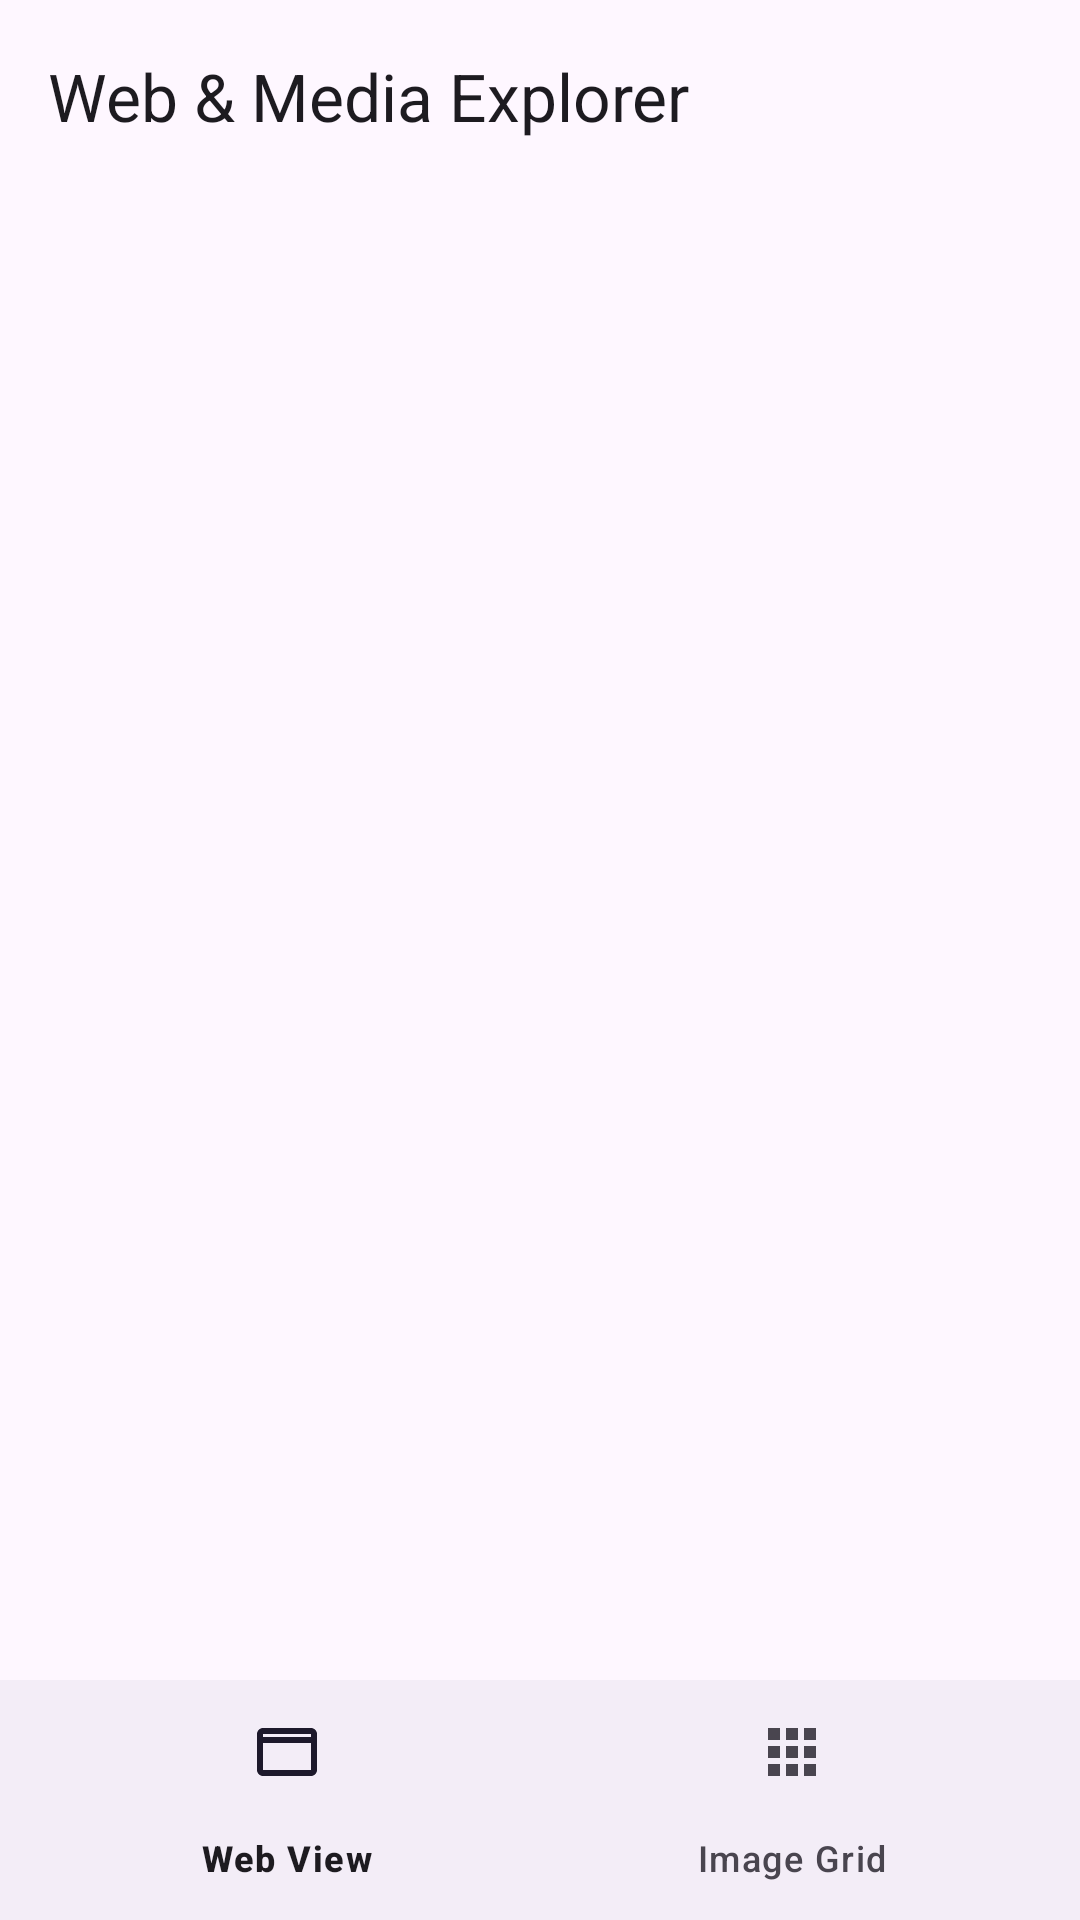

Here is an Android app screen rendered from its layout file. Give the layout XML and the strings, colors and styles it references.
<!-- AndroidManifest.xml: application theme Theme.EXP8 -->
<!-- res/layout/activity_main.xml -->
<?xml version="1.0" encoding="utf-8"?>
<androidx.coordinatorlayout.widget.CoordinatorLayout xmlns:android="http://schemas.android.com/apk/res/android"
    xmlns:app="http://schemas.android.com/apk/res-auto"
    xmlns:tools="http://schemas.android.com/tools"
    android:id="@+id/main"
    android:layout_width="match_parent"
    android:layout_height="match_parent"
    android:fitsSystemWindows="true"
    tools:context=".MainActivity">

    <com.google.android.material.appbar.AppBarLayout
        android:id="@+id/appBarLayout"
        android:layout_width="match_parent"
        android:layout_height="wrap_content"
        android:background="?attr/colorSurface"
        app:elevation="2dp">

        <com.google.android.material.appbar.MaterialToolbar
            android:id="@+id/toolbar"
            android:layout_width="match_parent"
            android:layout_height="?attr/actionBarSize"
            app:title="Web &amp; Media Explorer" />

    </com.google.android.material.appbar.AppBarLayout>

    <androidx.constraintlayout.widget.ConstraintLayout
        android:layout_width="match_parent"
        android:layout_height="match_parent"
        app:layout_behavior="@string/appbar_scrolling_view_behavior">

        <androidx.fragment.app.FragmentContainerView
            android:id="@+id/fragmentContainer"
            android:layout_width="0dp"
            android:layout_height="0dp"
            app:layout_constraintBottom_toTopOf="@id/bottomNavigation"
            app:layout_constraintEnd_toEndOf="parent"
            app:layout_constraintStart_toStartOf="parent"
            app:layout_constraintTop_toTopOf="parent" />

        <com.google.android.material.bottomnavigation.BottomNavigationView
            android:id="@+id/bottomNavigation"
            android:layout_width="0dp"
            android:layout_height="wrap_content"
            app:layout_constraintBottom_toBottomOf="parent"
            app:layout_constraintEnd_toEndOf="parent"
            app:layout_constraintStart_toStartOf="parent"
            app:menu="@menu/bottom_nav_menu" />

    </androidx.constraintlayout.widget.ConstraintLayout>

</androidx.coordinatorlayout.widget.CoordinatorLayout>
<!-- resources referenced by this layout -->
<resources>
  <style name="Theme.EXP8" parent="Base.Theme.EXP8" />
  <style name="Base.Theme.EXP8" parent="Theme.Material3.DayNight.NoActionBar">
          <item name="colorPrimary">@color/primary</item>
          <item name="colorSecondary">@color/secondary</item>
          <item name="android:statusBarColor">@color/toolbar_bg_light</item>
          <item name="android:windowLightStatusBar">true</item>
      </style>
  <color name="primary">#4F46E5</color>
  <color name="secondary">#0EA5E9</color>
  <color name="toolbar_bg_light">#FFFFFF</color>
</resources>
